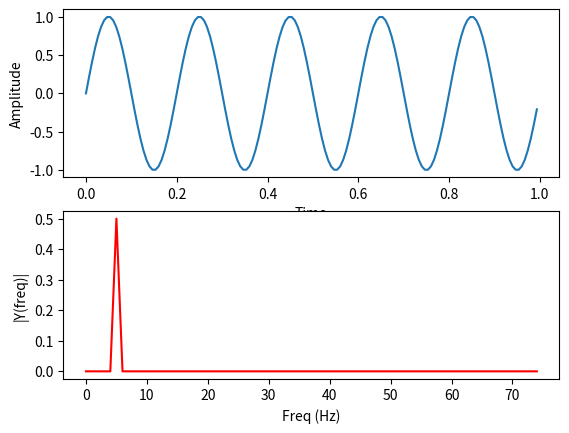

Source code (Python):
#!/usr/bin/env python3
# -*- coding: utf-8 -*-
"""
Created on Sun Nov 25 11:18:11 2018

[redacted]
"""

import matplotlib.pyplot as plt
import numpy as np
# Learn about API authentication here: https://plot.ly/python/getting-started
# Find your api_key here: https://plot.ly/settings/api

Fs = 150.0;  # sampling rate
Ts = 1.0/Fs; # sampling interval
t = np.arange(0,1,Ts) # time vector

ff = 5;   # frequency of the signal
y = np.sin(2*np.pi*ff*t)

n = len(y) # length of the signal
k = np.arange(n)
T = n/Fs
frq = k/T # two sides frequency range
frq = frq[range(int(n/2))] # one side frequency range

Y = np.fft.fft(y)/n # fft computing and normalization
Y = Y[range(int(n/2))]

fig, ax = plt.subplots(2, 1)
ax[0].plot(t,y)
ax[0].set_xlabel('Time')
ax[0].set_ylabel('Amplitude')
ax[1].plot(frq,abs(Y),'r') # plotting the spectrum
ax[1].set_xlabel('Freq (Hz)')
ax[1].set_ylabel('|Y(freq)|')

